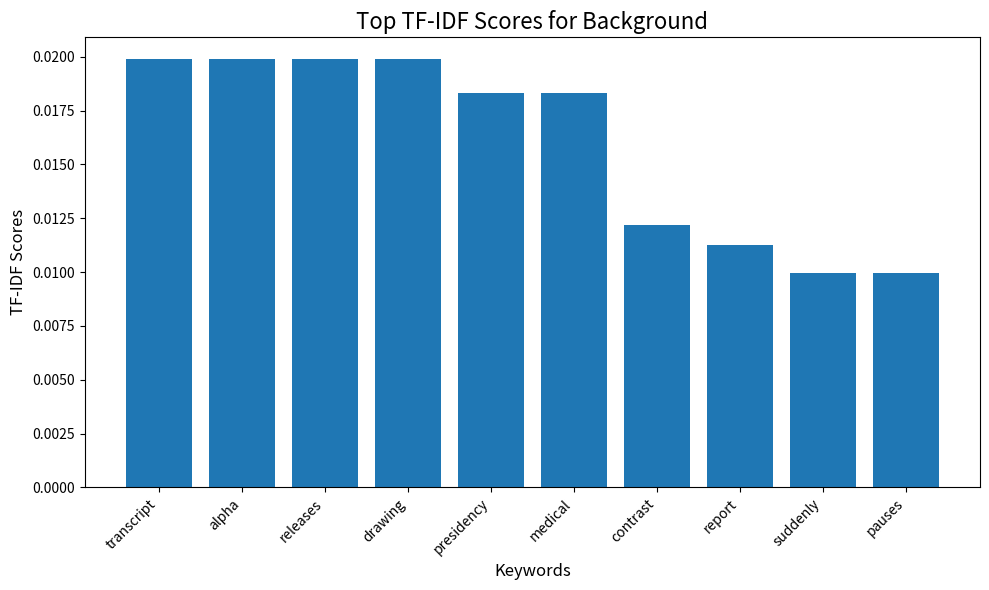
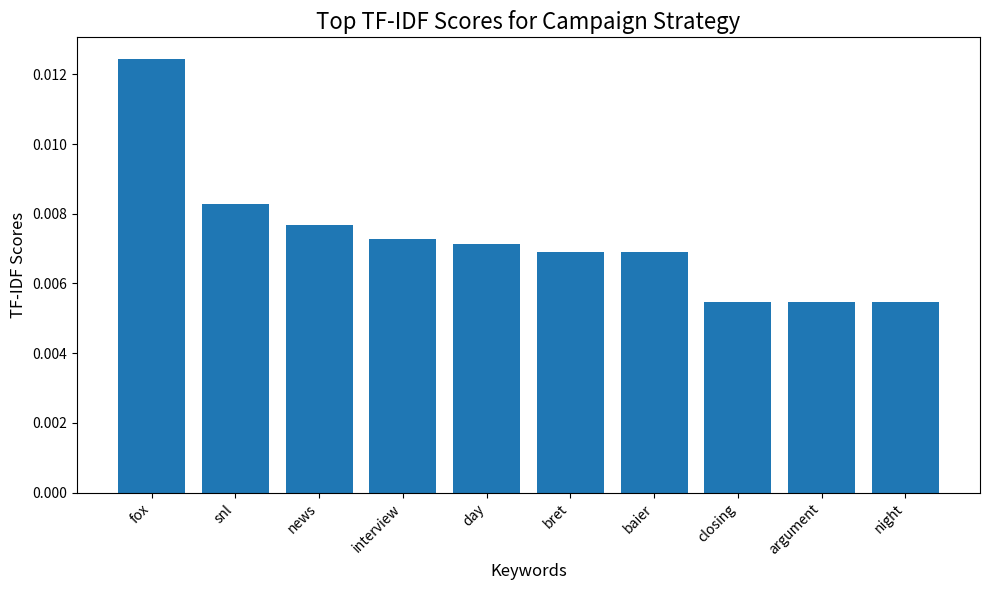
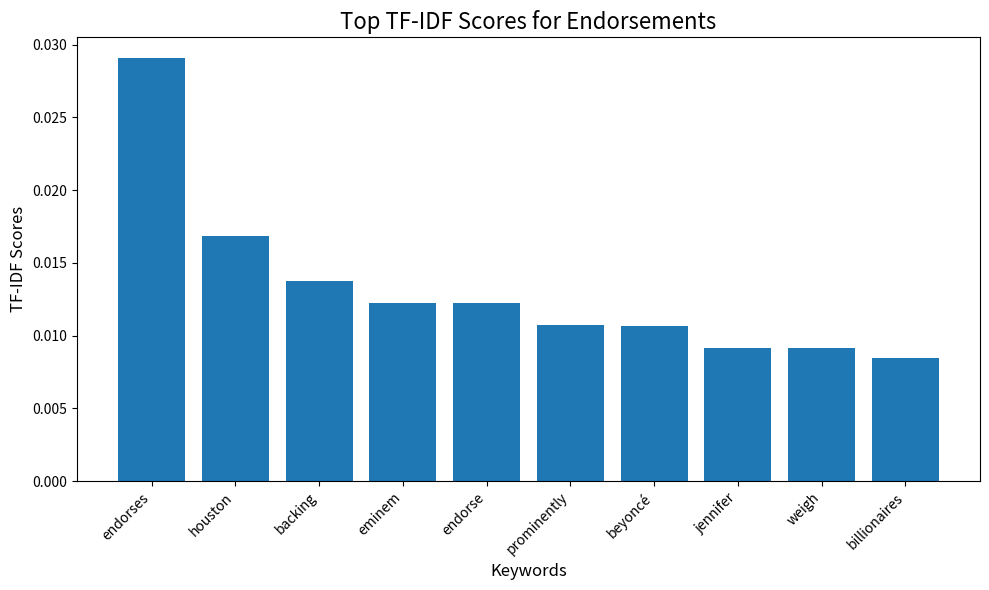
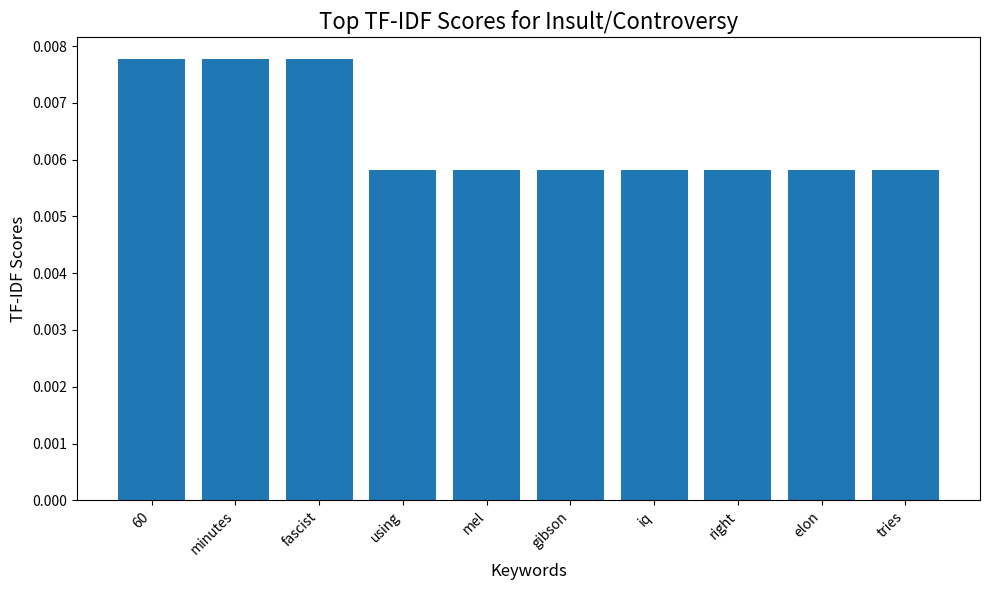
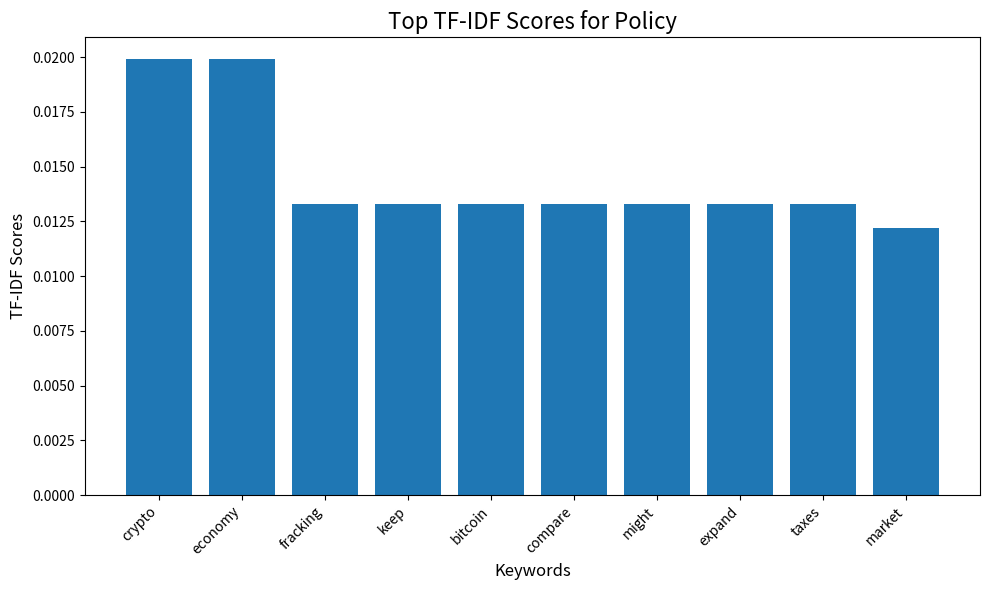
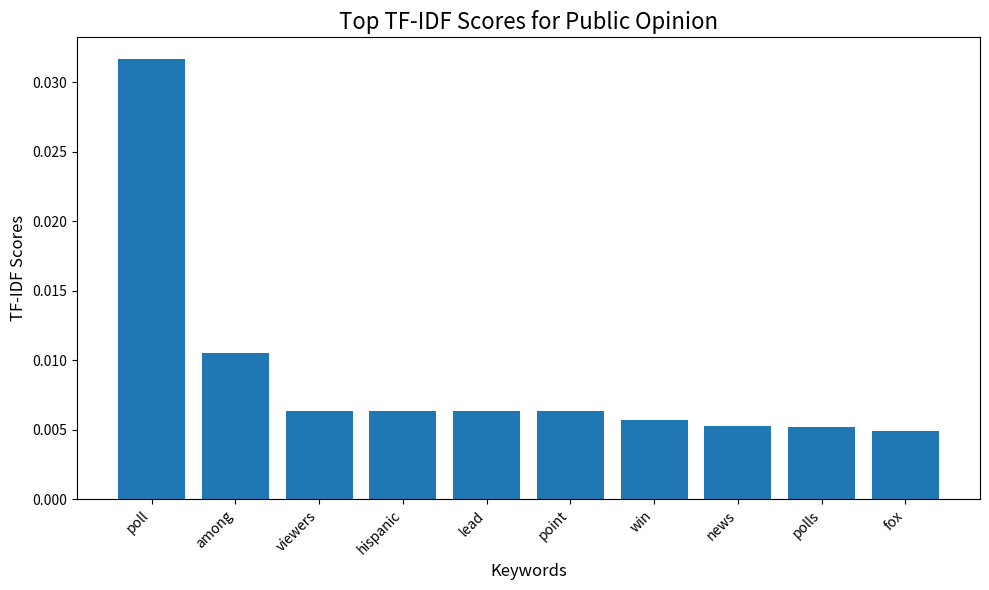

Source code (Python) for these figures, in order:
import matplotlib.pyplot as plt

# JSON data
data = {
    "Background": {
        "Top_TF-IDF_scores": {
            "transcript": 0.01990843854697839,
            "alpha": 0.01990843854697839,
            "releases": 0.01990843854697839,
            "drawing": 0.01990843854697839,
            "presidency": 0.018310204811135163,
            "medical": 0.018310204811135163,
            "contrast": 0.012206803207423442,
            "report": 0.011262919669671233,
            "suddenly": 0.009954219273489195,
            "pauses": 0.009954219273489195
        }
    },
    "Campaign Strategy": {
        "Top_TF-IDF_scores": {
            "fox": 0.012439331256310086,
            "snl": 0.008292887504206724,
            "news": 0.007680794670044988,
            "interview": 0.007276542318989989,
            "day": 0.007145601073691146,
            "bret": 0.006910739586838936,
            "baier": 0.006910739586838936,
            "closing": 0.005476631548694466,
            "argument": 0.005476631548694466,
            "night": 0.005476631548694466
        }
    },
    "Endorsements": {
        "Top_TF-IDF_scores": {
            "endorses": 0.02904729514960157,
            "houston": 0.01681685508661144,
            "backing": 0.013759245070863903,
            "eminem": 0.012230440062990136,
            "endorse": 0.012230440062990136,
            "prominently": 0.010701635055116369,
            "beyoncé": 0.01064560516218346,
            "jennifer": 0.009172830047242602,
            "weigh": 0.009172830047242602,
            "billionaires": 0.008436442489772173
        }
    },
    "Insult/Controversy": {
        "Top_TF-IDF_scores": {
            "60": 0.007764938111497529,
            "minutes": 0.007764938111497529,
            "fascist": 0.007764938111497529,
            "using": 0.005823703583623148,
            "mel": 0.005823703583623148,
            "gibson": 0.005823703583623148,
            "iq": 0.005823703583623148,
            "right": 0.005823703583623148,
            "elon": 0.005823703583623148,
            "tries": 0.005823703583623148
        }
    },
    "Policy": {
        "Top_TF-IDF_scores": {
            "crypto": 0.01990843854697839,
            "economy": 0.01990843854697839,
            "fracking": 0.01327229236465226,
            "keep": 0.01327229236465226,
            "bitcoin": 0.01327229236465226,
            "compare": 0.01327229236465226,
            "might": 0.01327229236465226,
            "expand": 0.01327229236465226,
            "taxes": 0.01327229236465226,
            "market": 0.012206803207423442
        }
    },
    "Public Opinion": {
        "Top_TF-IDF_scores": {
            "poll": 0.031656527724877294,
            "among": 0.010552175908292433,
            "viewers": 0.0063313055449754595,
            "hispanic": 0.0063313055449754595,
            "lead": 0.0063313055449754595,
            "point": 0.0063313055449754595,
            "win": 0.005714994421577876,
            "news": 0.005253375958998596,
            "polls": 0.005176029628589445,
            "fox": 0.004898566647066751
        }
    }
}

# Plot each category as a bar chart and save
for category, details in data.items():
    scores = details["Top_TF-IDF_scores"]
    labels = list(scores.keys())
    values = list(scores.values())

    plt.figure(figsize=(10, 6))
    plt.bar(labels, values)
    plt.title(f"Top TF-IDF Scores for {category}", fontsize=16)
    plt.xlabel("Keywords", fontsize=12)
    plt.ylabel("TF-IDF Scores", fontsize=12)
    plt.xticks(rotation=45, ha='right')
    plt.tight_layout()

    # Save each chart as an image with unique name
    plt.savefig(f"{category.replace('/', '_')}_tf_idf_chart.png")
    plt.close()

print("All charts have been saved as PNG files.")
